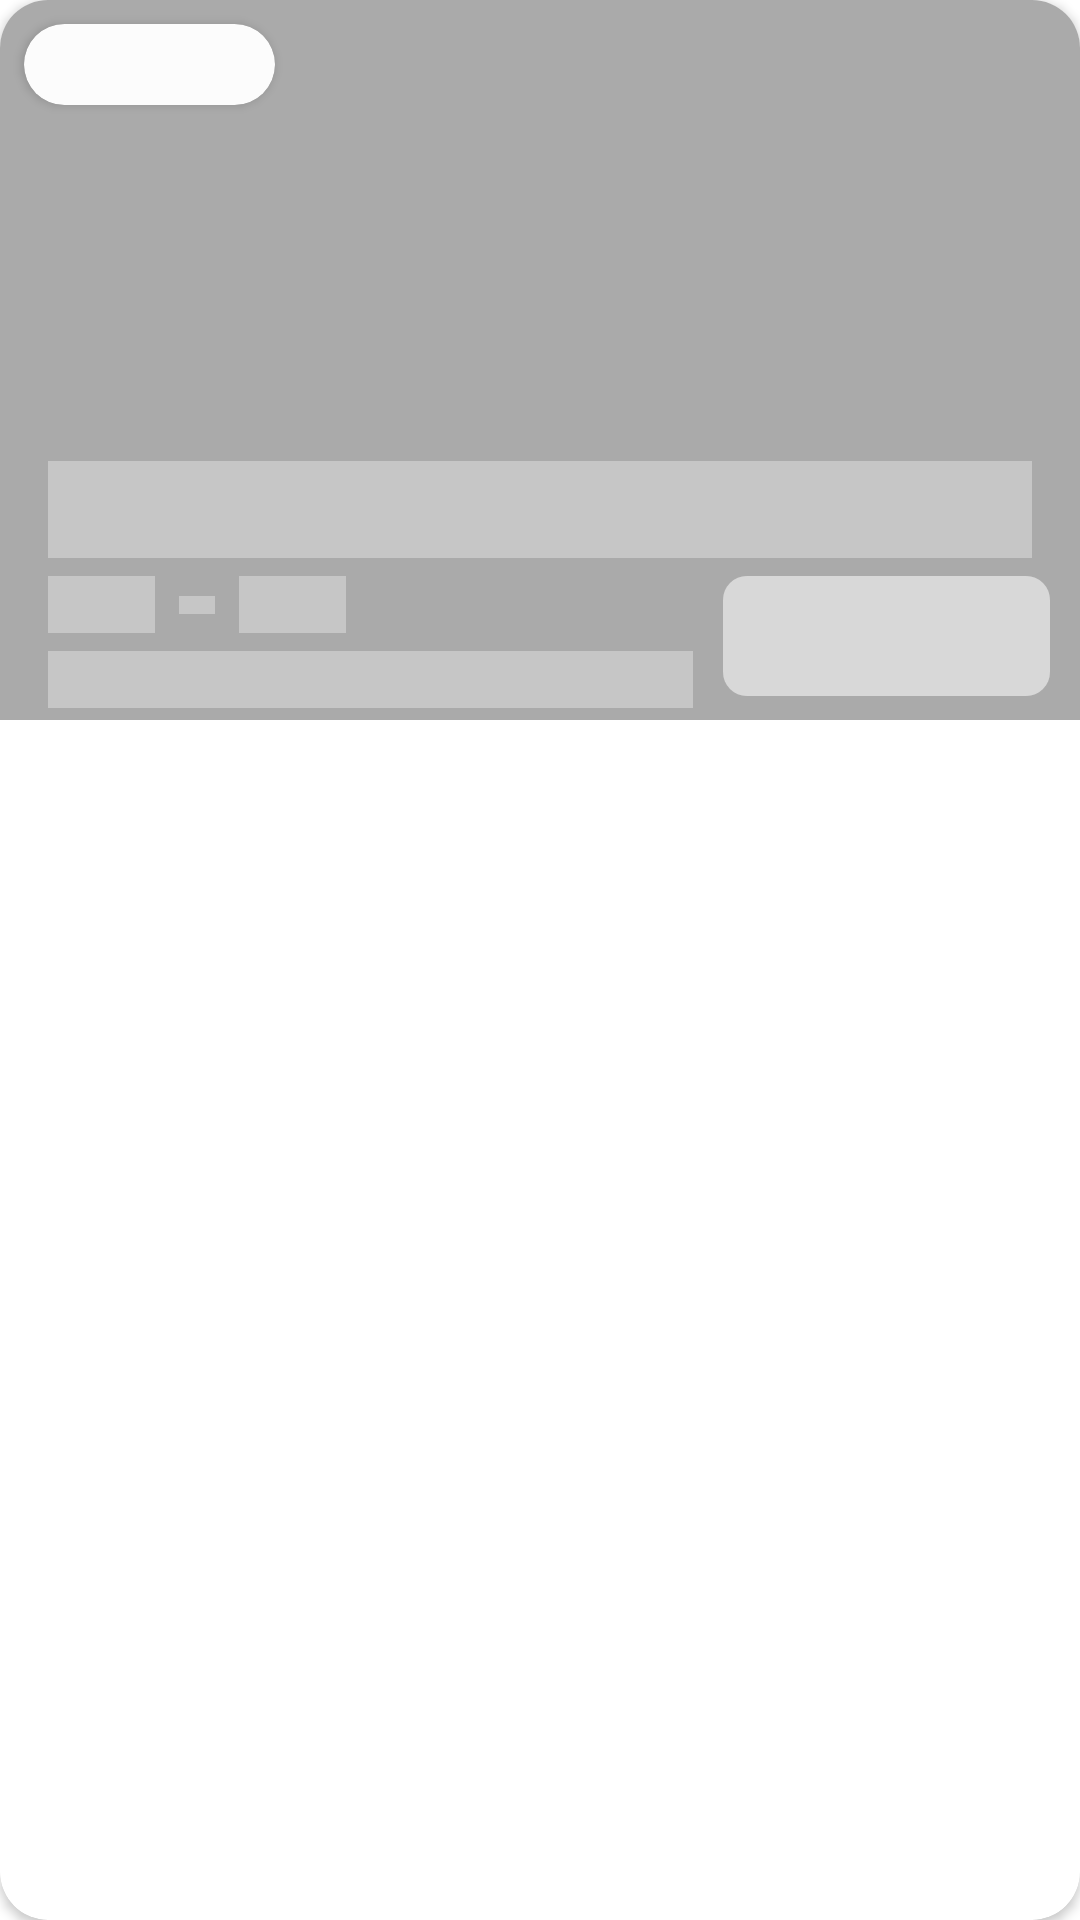

Write the Android layout XML for this screen, with the resource values it uses.
<!-- AndroidManifest.xml: application theme Theme.Margajaya -->
<!-- res/layout/place_holder_item_home.xml -->
<?xml version="1.0" encoding="utf-8"?>
<androidx.cardview.widget.CardView xmlns:android="http://schemas.android.com/apk/res/android"
    xmlns:app="http://schemas.android.com/apk/res-auto"
    xmlns:tools="http://schemas.android.com/tools"
    style="@style/CardView.Light"
    android:layout_width="match_parent"
    android:layout_height="wrap_content"
    android:layout_marginStart="8dp"
    android:layout_marginTop="4dp"
    android:layout_marginEnd="8dp"
    android:layout_marginBottom="4dp"
    app:cardCornerRadius="16dp">

    <androidx.constraintlayout.widget.ConstraintLayout
        android:layout_width="match_parent"
        android:layout_height="wrap_content">

        <ImageView
            android:id="@+id/iv_item_image"
            android:layout_width="0dp"
            android:layout_height="0dp"
            android:background="@android:color/darker_gray"
            android:contentDescription="@string/image_description"
            android:scaleType="centerCrop"
            app:layout_constraintDimensionRatio="H,1.5:1"
            app:layout_constraintEnd_toEndOf="parent"
            app:layout_constraintHorizontal_bias="0.0"
            app:layout_constraintStart_toStartOf="parent"
            app:layout_constraintTop_toTopOf="parent" />

        <View
            android:id="@+id/view"
            android:layout_width="0dp"
            android:layout_height="0dp"
            android:background="@android:color/darker_gray"
            app:layout_constraintBottom_toBottomOf="parent"
            app:layout_constraintEnd_toEndOf="parent"
            app:layout_constraintHorizontal_bias="0.0"
            app:layout_constraintStart_toStartOf="parent"
            app:layout_constraintTop_toTopOf="@+id/top_space"
            app:layout_constraintVertical_bias="0.0" />

        <Space
            android:id="@+id/top_space"
            android:layout_width="wrap_content"
            android:layout_height="wrap_content"
            android:layout_marginBottom="6dp"
            app:layout_constraintBottom_toTopOf="@+id/tvJenishomefrag"
            app:layout_constraintStart_toStartOf="parent" />

        <androidx.cardview.widget.CardView
            android:id="@+id/cardViewStatus"
            android:layout_width="wrap_content"
            android:layout_height="wrap_content"
            android:layout_margin="8dp"
            app:cardCornerRadius="30dp"
            app:layout_constraintStart_toStartOf="parent"
            app:layout_constraintTop_toTopOf="parent">

            <TextView
                android:id="@+id/tv_statushomefrag"
                android:layout_width="wrap_content"
                android:layout_height="wrap_content"
                android:paddingVertical="4dp"
                android:paddingStart="10dp"
                android:paddingEnd="10dp"
                android:background="@color/light_grey"
                android:textColor="#00000000"
                android:text="TERSEDIA" />

        </androidx.cardview.widget.CardView>

        <TextView
            android:id="@+id/tvJenishomefrag"
            android:layout_width="0dp"
            android:layout_height="wrap_content"
            android:maxLines="1"
            android:ellipsize="end"
            android:layout_marginBottom="6dp"
            android:layout_marginStart="16dp"
            android:layout_marginEnd="16dp"
            android:textAppearance="@style/TextAppearance.AppCompat.Headline"
            android:textColor="#00000000"
            android:background="@color/light_grey"
            app:layout_constraintBottom_toTopOf="@+id/tv_mulaihomefrag"
            app:layout_constraintEnd_toEndOf="parent"
            app:layout_constraintStart_toStartOf="parent"
            tools:text="@string/jenis_lap" />

        <TextView
            android:id="@+id/tv_mulaihomefrag"
            android:layout_width="wrap_content"
            android:layout_height="wrap_content"
            android:layout_marginStart="16dp"
            android:layout_marginBottom="6dp"
            android:text="08.00"
            android:background="@color/light_grey"
            android:textColor="#00000000"
            android:textAppearance="@style/TextAppearance.AppCompat.Body1"
            android:textSize="14sp"
            app:layout_constraintBottom_toTopOf="@+id/tvHargahomefrag"
            app:layout_constraintStart_toStartOf="parent" />

        <TextView
            android:id="@+id/textView2"
            android:layout_width="wrap_content"
            android:layout_height="6dp"
            android:layout_marginStart="8dp"
            android:background="@color/light_grey"
            android:text="---"
            android:textAppearance="@style/TextAppearance.AppCompat.Body1"
            android:textColor="#00000000"
            android:textSize="14sp"
            app:layout_constraintBottom_toBottomOf="@+id/tv_mulaihomefrag"
            app:layout_constraintStart_toEndOf="@+id/tv_mulaihomefrag"
            app:layout_constraintTop_toTopOf="@+id/tv_mulaihomefrag" />

        <TextView
            android:id="@+id/tv_akhirhomefrag"
            android:layout_width="wrap_content"
            android:layout_height="wrap_content"
            android:layout_marginStart="8dp"
            android:background="@color/light_grey"
            android:text="10.00"
            android:textAppearance="@style/TextAppearance.AppCompat.Body1"
            android:textColor="#00000000"
            android:textSize="14sp"
            app:layout_constraintBottom_toBottomOf="@+id/textView2"
            app:layout_constraintStart_toEndOf="@+id/textView2"
            app:layout_constraintTop_toTopOf="@+id/textView2" />

        <TextView
            android:id="@+id/tvHargahomefrag"
            android:layout_width="0dp"
            android:layout_height="wrap_content"
            android:layout_marginStart="16dp"
            android:layout_marginEnd="10dp"
            android:layout_marginBottom="4dp"
            android:background="@color/light_grey"
            android:textAppearance="@style/TextAppearance.AppCompat.Body1"
            android:textColor="#00000000"
            app:layout_constraintBottom_toBottomOf="@+id/iv_item_image"
            app:layout_constraintEnd_toStartOf="@+id/btn_detail_home"
            app:layout_constraintHorizontal_bias="0.0"
            app:layout_constraintStart_toStartOf="parent"
            tools:text="Rp.20.000" />

        <com.google.android.material.button.MaterialButton
            android:id="@+id/btn_detail_home"
            android:layout_width="wrap_content"
            android:layout_height="wrap_content"
            android:text="Booking"
            android:textColor="#00000000"
            android:backgroundTint="@color/light_grey"
            android:layout_marginEnd="10dp"
            android:layout_marginBottom="4dp"
            android:textAppearance="@style/TextAppearance.AppCompat.Button"
            app:cornerRadius="8dp"
            app:layout_constraintBottom_toBottomOf="parent"
            app:layout_constraintEnd_toEndOf="parent" />

    </androidx.constraintlayout.widget.ConstraintLayout>

</androidx.cardview.widget.CardView>
<!-- resources referenced by this layout -->
<resources>
  <color name="light_grey">#5CF6F5F5</color>
  <string name="image_description">Image</string>
  <string name="jenis_lap">Jenis Lapangan</string>
  <style name="Theme.Margajaya" parent="Base.Theme.Margajaya" />
  <style name="Base.Theme.Margajaya" parent="Theme.Material3.DayNight.NoActionBar">
  
          <item name="colorPrimary">@color/primary</item>
          <item name="colorSecondary">@color/second</item>
          <item name="colorPrimaryVariant">@color/black</item>
          <item name="actionOverflowButtonStyle">@style/ThreeDotMenu</item>
          <item name="android:windowBackground">@color/white</item>
  
          <item name="colorControlHighlight">#80FFFFFF</item>
          <item name="android:statusBarColor">@color/status_bar</item>
      </style>
  <color name="primary">#0e59a8</color>
  <color name="second">#accee9</color>
  <color name="black">#E8373737</color>
  <style name="ThreeDotMenu" parent="Widget.AppCompat.Light.ActionButton.Overflow">
          <item name="tint">@color/white</item>
      </style>
  <color name="white">#FFFFFFFF</color>
  <color name="status_bar">#3F94ED</color>
</resources>
